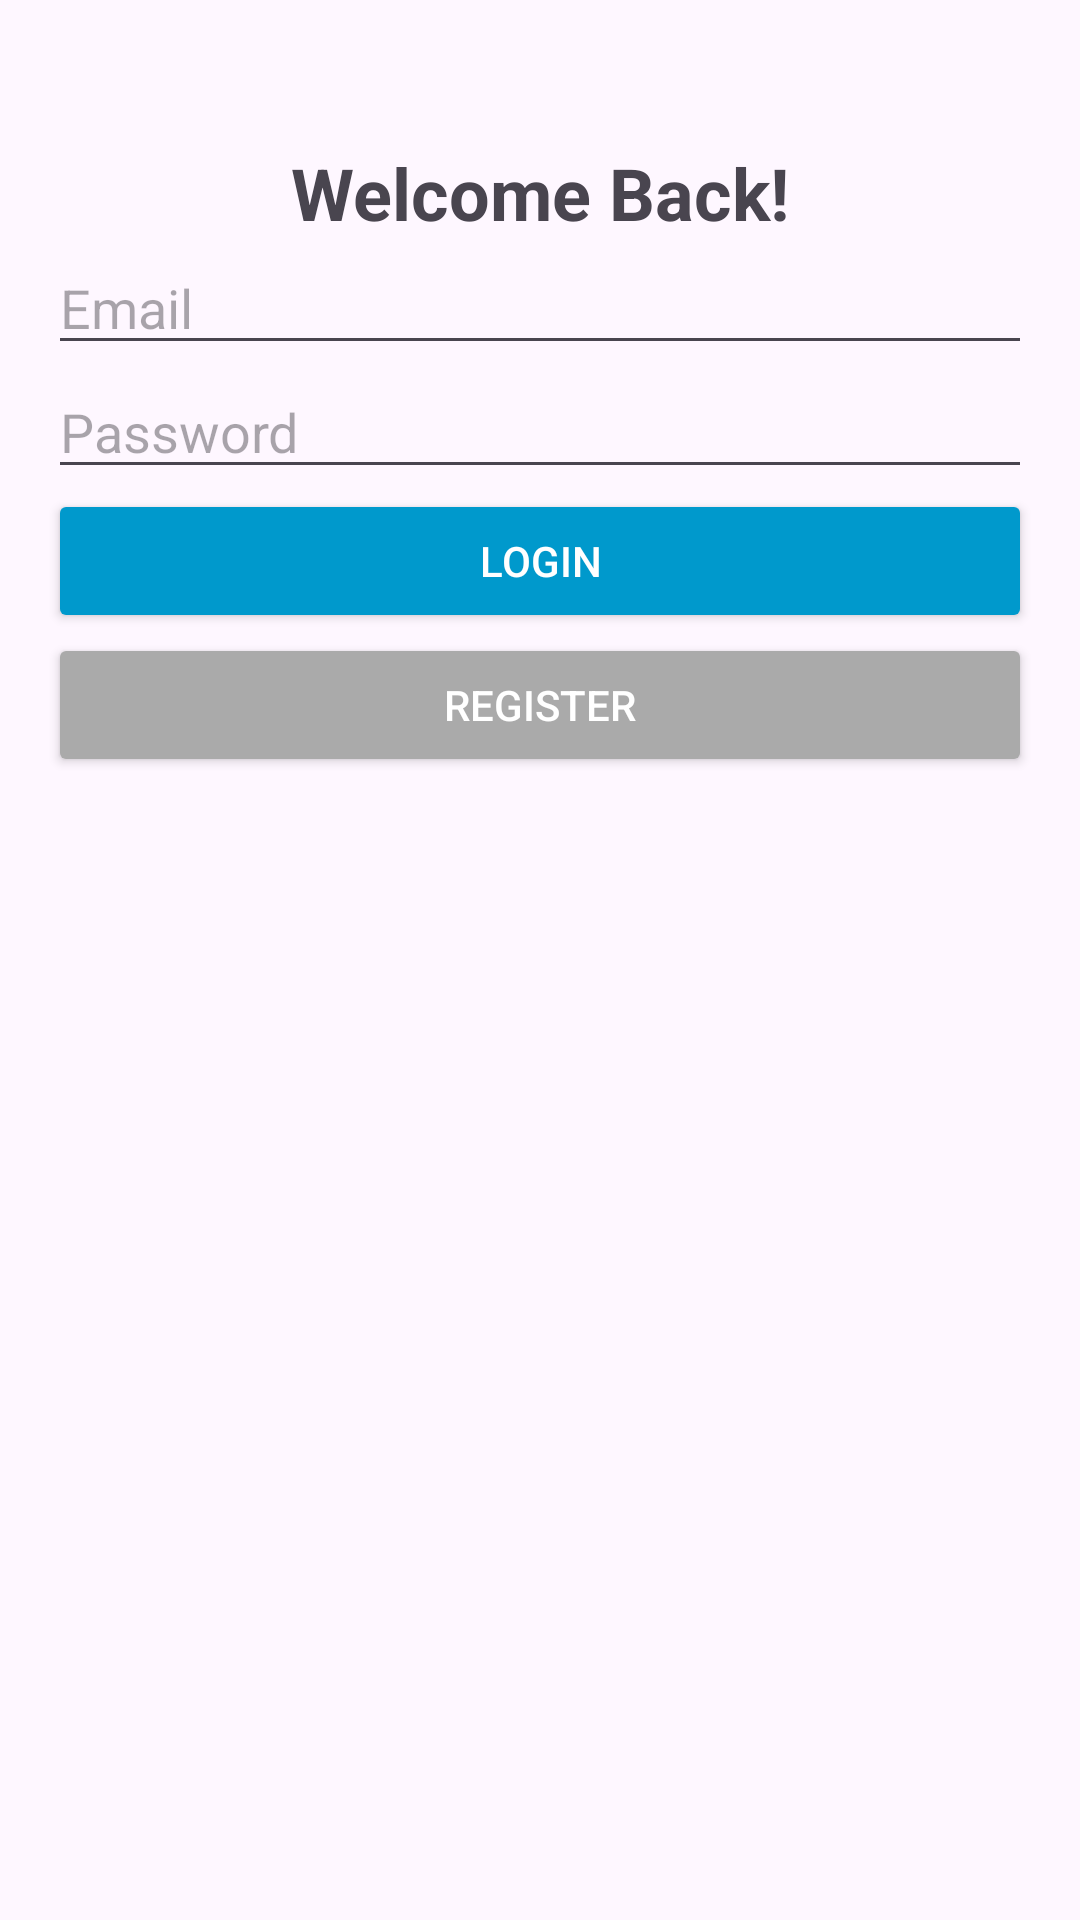

Write the Android layout XML for this screen, with the resource values it uses.
<!-- AndroidManifest.xml: application theme Theme.FinalTrue -->
<!-- res/layout/activity_main.xml -->
<androidx.constraintlayout.widget.ConstraintLayout xmlns:android="http://schemas.android.com/apk/res/android"
    android:layout_width="match_parent"
    android:layout_height="match_parent"
    xmlns:app="http://schemas.android.com/apk/res-auto"
    android:padding="16dp">

    <TextView
        android:id="@+id/titleTextView"
        android:layout_width="wrap_content"
        android:layout_height="wrap_content"
        android:text="Welcome Back!"
        android:textSize="24sp"
        android:textStyle="bold"
        android:layout_marginBottom="24dp"
        android:layout_marginTop="32dp"
        android:layout_marginStart="8dp"
        android:layout_marginEnd="8dp"
        app:layout_constraintTop_toTopOf="parent"
        app:layout_constraintStart_toStartOf="parent"
        app:layout_constraintEnd_toEndOf="parent"/>

    <EditText
        android:id="@+id/emailEditText"
        android:layout_width="0dp"
        android:layout_height="wrap_content"
        android:hint="Email"
        android:inputType="textEmailAddress"
        android:layout_marginBottom="16dp"
        app:layout_constraintStart_toStartOf="parent"
        app:layout_constraintEnd_toEndOf="parent"
        app:layout_constraintTop_toBottomOf="@id/titleTextView"/>

    <EditText
        android:id="@+id/passwordEditText"
        android:layout_width="0dp"
        android:layout_height="wrap_content"
        android:hint="Password"
        android:inputType="textPassword"
        android:layout_marginBottom="16dp"
        app:layout_constraintStart_toStartOf="parent"
        app:layout_constraintEnd_toEndOf="parent"
        app:layout_constraintTop_toBottomOf="@id/emailEditText"/>

    <Button
        android:id="@+id/loginButton"
        android:layout_width="0dp"
        android:layout_height="wrap_content"
        android:text="Login"
        android:textColor="@android:color/white"
        android:backgroundTint="@android:color/holo_blue_dark"
        app:layout_constraintTop_toBottomOf="@id/passwordEditText"
        app:layout_constraintStart_toStartOf="parent"
        app:layout_constraintEnd_toEndOf="parent"
        android:layout_marginBottom="8dp"/>

    <Button
        android:id="@+id/registerButton"
        android:layout_width="0dp"
        android:layout_height="wrap_content"
        android:text="Register"
        android:backgroundTint="@android:color/darker_gray"
        android:textColor="@android:color/white"
        app:layout_constraintTop_toBottomOf="@id/loginButton"
        app:layout_constraintStart_toStartOf="parent"
        app:layout_constraintEnd_toEndOf="parent"/>

</androidx.constraintlayout.widget.ConstraintLayout>
<!-- resources referenced by this layout -->
<resources>
  <style name="Theme.FinalTrue" parent="Base.Theme.FinalTrue" />
  <style name="Base.Theme.FinalTrue" parent="Theme.Material3.DayNight.NoActionBar">
          
          
      </style>
</resources>
